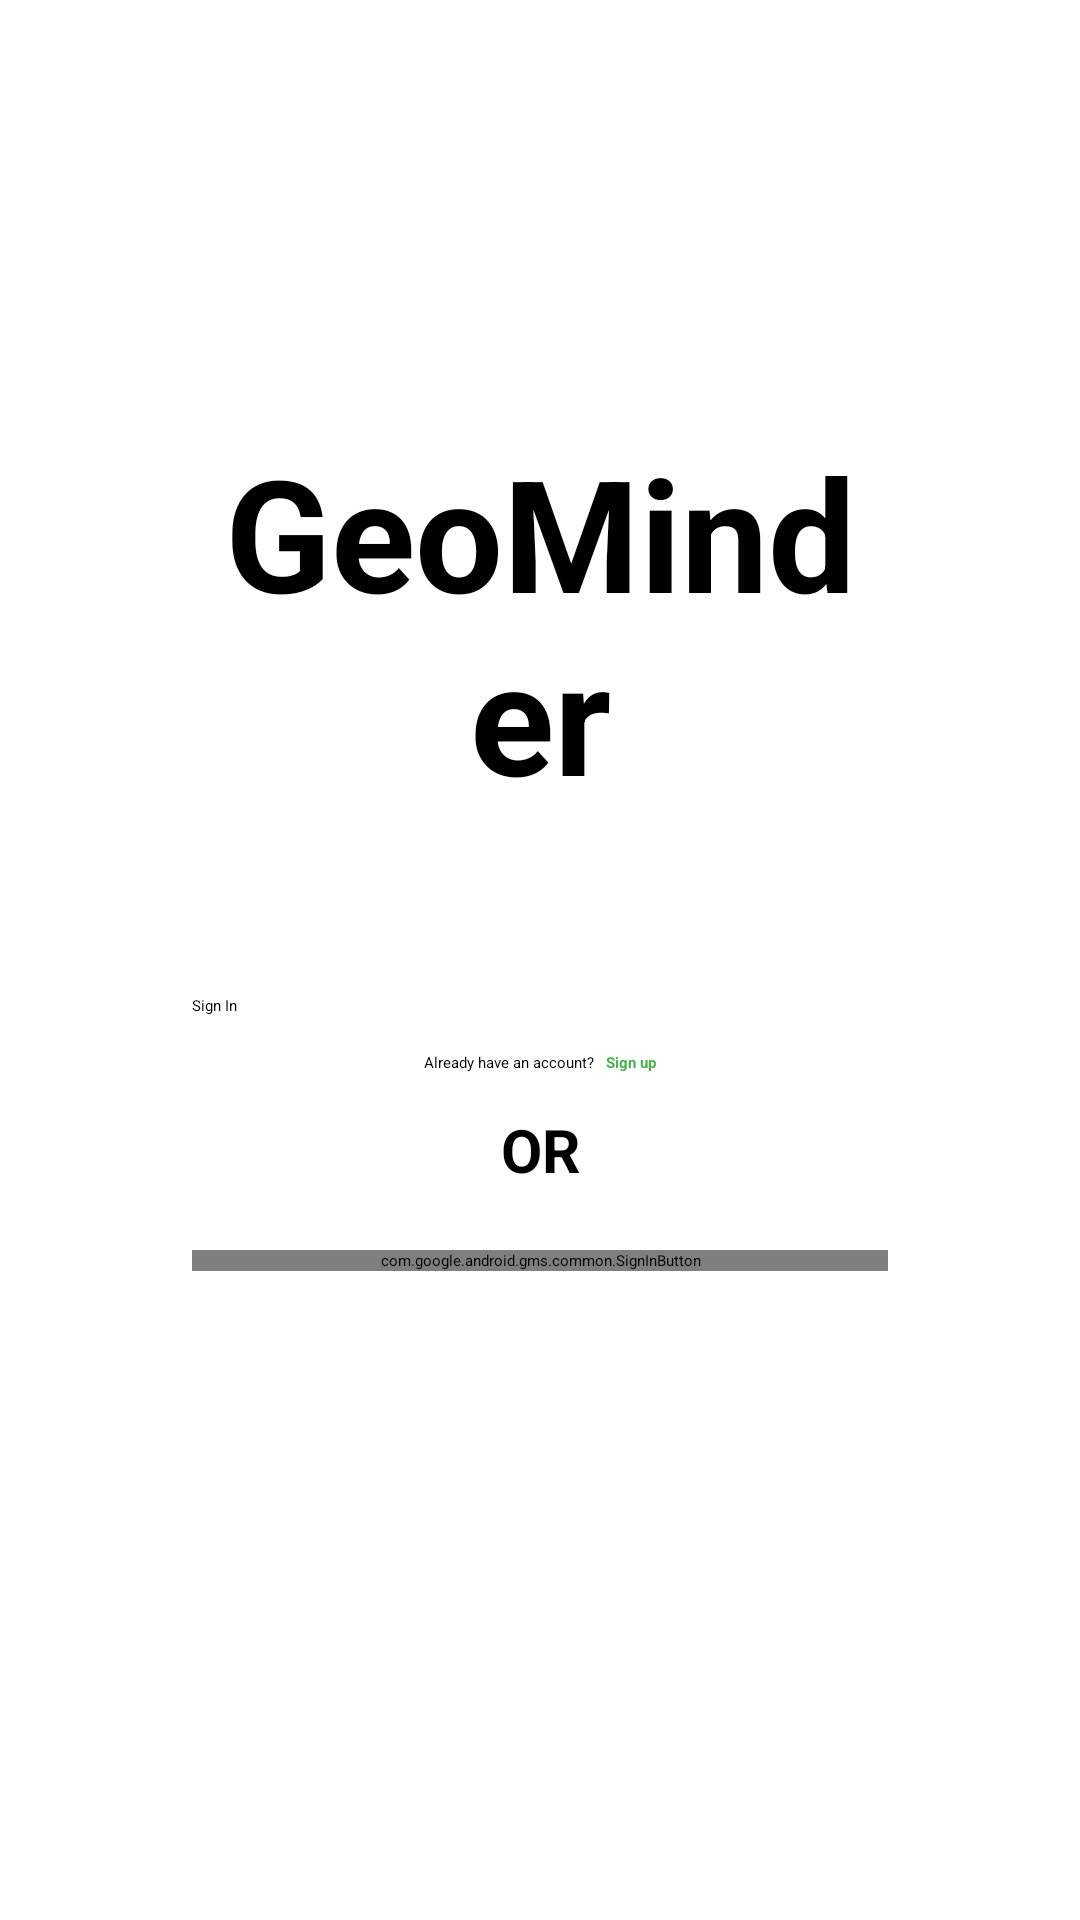

Reconstruct the res/layout file that produces this screen, plus the resources it refers to.
<!-- AndroidManifest.xml: application theme Theme.App.SplashScreen -->
<!-- res/layout/fragment_login.xml -->
<?xml version="1.0" encoding="utf-8"?>
<androidx.constraintlayout.widget.ConstraintLayout xmlns:android="http://schemas.android.com/apk/res/android"
    xmlns:tools="http://schemas.android.com/tools"
    android:layout_width="match_parent"
    android:layout_height="match_parent"
    android:paddingHorizontal="64dp"
    android:orientation="vertical"
    tools:context=".LoginFragment"
    android:theme="@style/Base.Theme.GeoMinder"
    xmlns:app="http://schemas.android.com/apk/res-auto">




    <TextView
        android:id="@+id/login_app_title"
        android:layout_width="match_parent"
        android:layout_height="wrap_content"
        android:layout_gravity="center"
        android:layout_margin="0dp"
        android:gravity="center"
        android:text="@string/app_name"
        android:textSize="52sp"
        android:textStyle="bold"
        app:layout_constraintBottom_toBottomOf="parent"
        app:layout_constraintHorizontal_bias="0.0"
        app:layout_constraintLeft_toLeftOf="parent"
        app:layout_constraintRight_toRightOf="parent"
        app:layout_constraintTop_toTopOf="parent"
        app:layout_constraintVertical_bias="0.28" />

    <com.google.android.material.textfield.TextInputLayout
        android:id="@+id/emailTextLayout"
        android:layout_width="match_parent"
        android:layout_height="wrap_content"
        android:layout_marginTop="12dp"
        app:layout_constraintTop_toBottomOf="@+id/login_app_title"
        app:layout_constraintLeft_toLeftOf="parent"
        app:layout_constraintRight_toRightOf="parent">

        <com.google.android.material.textfield.TextInputEditText
            android:id="@+id/emailEditText"
            android:layout_width="match_parent"
            android:layout_height="wrap_content"
            android:hint="@string/email_hint"
            android:inputType="textEmailAddress" />
    </com.google.android.material.textfield.TextInputLayout>


    <com.google.android.material.textfield.TextInputLayout
        android:layout_width="match_parent"
        android:layout_height="wrap_content"
        android:layout_marginTop="12dp"
        app:layout_constraintTop_toBottomOf="@+id/emailTextLayout"
        app:layout_constraintLeft_toLeftOf="parent"
        app:layout_constraintRight_toRightOf="parent"
        android:id="@+id/passwordTextLayout">
        <com.google.android.material.textfield.TextInputEditText
            android:id="@+id/passwordEditText"
            android:layout_width="match_parent"
            android:layout_height="wrap_content"
            android:hint="@string/password_hint"
            android:inputType="textPassword" />
    </com.google.android.material.textfield.TextInputLayout>

    <Button
        android:id="@+id/loginSubmit"
        android:layout_width="match_parent"
        android:layout_height="wrap_content"
        android:layout_marginTop="12dp"
        android:text="@string/login_button"
        android:backgroundTint="@color/colorPrimary"
        app:layout_constraintTop_toBottomOf="@+id/passwordTextLayout"
        app:layout_constraintLeft_toLeftOf="parent"
        app:layout_constraintRight_toRightOf="parent" />

    <LinearLayout
        android:layout_width="wrap_content"
        android:layout_height="wrap_content"
        android:orientation="horizontal"
        android:gravity="center"
        android:id="@+id/login_redirect_layout"
        app:layout_constraintTop_toBottomOf="@id/loginSubmit"
        app:layout_constraintStart_toStartOf="parent"
        app:layout_constraintEnd_toEndOf="parent"
        android:layout_marginTop="12dp">

        <TextView
            android:layout_width="wrap_content"
            android:layout_height="wrap_content"
            android:text="@string/signup_reminder1"
            android:textColor="@android:color/black"
            android:layout_marginEnd="4dp"/>

        <TextView
            android:layout_width="wrap_content"
            android:layout_height="wrap_content"
            android:id="@+id/redirect_signup"
            android:text="@string/signup_reminder2"
            android:textColor="@color/colorPrimary"
            android:textStyle="bold"
            android:clickable="true"
            android:focusable="true"/>

    </LinearLayout>

    <androidx.constraintlayout.widget.ConstraintLayout
        android:id="@+id/login_seperator_layout"
        android:layout_width="match_parent"
        android:layout_height="wrap_content"
        android:layout_marginTop="12dp"
        android:textAlignment="center"
        android:layout_gravity="center_horizontal|center_vertical"
        android:orientation="vertical"
        app:layout_constraintEnd_toEndOf="parent"
        app:layout_constraintStart_toStartOf="parent"
        app:layout_constraintTop_toBottomOf="@+id/login_redirect_layout">

        <TextView
            android:layout_width="wrap_content"
            android:layout_height="wrap_content"
            android:text="@string/login_separator"
            android:textStyle="bold"
            android:textSize="20sp"
            android:id="@+id/login_seperator_text"
            app:layout_constraintEnd_toEndOf="parent"
            app:layout_constraintTop_toTopOf="parent"
            app:layout_constraintStart_toStartOf="parent">

        </TextView>

        <LinearLayout
            android:layout_width="match_parent"
            android:layout_height="wrap_content"
            android:layout_gravity="center"
            android:orientation="vertical"
            app:layout_constraintTop_toBottomOf="@+id/login_seperator_text"
            app:layout_constraintEnd_toEndOf="parent"
            android:gravity="center">
            <com.google.android.gms.common.SignInButton
                android:id="@+id/googleSignInButton"
                android:layout_width="match_parent"
                android:layout_height="wrap_content"
                android:layout_marginTop="20dp" />
        </LinearLayout>

    </androidx.constraintlayout.widget.ConstraintLayout>

    
</androidx.constraintlayout.widget.ConstraintLayout>
<!-- resources referenced by this layout -->
<resources>
  <color name="colorPrimary">#FF4caf50</color>
  <string name="app_name">GeoMinder</string>
  <string name="email_hint">E-mail</string>
  <string name="login_button">Sign In</string>
  <string name="login_separator">OR</string>
  <string name="password_hint">Password</string>
  <string name="signup_reminder1">Already have an account? </string>
  <string name="signup_reminder2"> Sign up</string>
  <style name="Base.Theme.GeoMinder" parent="Theme.Material3.Light.NoActionBar">
          <item name="colorPrimary">@color/colorPrimary</item>
          <item name="backgroundColor">@color/white</item>
          <item name="android:windowBackground">@color/background</item>
          <item name="android:statusBarColor">@color/background</item>
          <item name="android:windowLightStatusBar">true</item>
          <item name="android:icon">@drawable/logo</item>
          <item name="colorAccent">@color/colorPrimary</item>
          <item name="colorControlActivated">@color/colorPrimary</item>
          
          <item name="android:logo">@drawable/logo</item>
      </style>
  <color name="white">#FFFFFFFF</color>
  <color name="background">#FFFDFDFD</color>
  <!-- drawable logo: png bitmap (drawable, 42228 bytes) -->
</resources>
